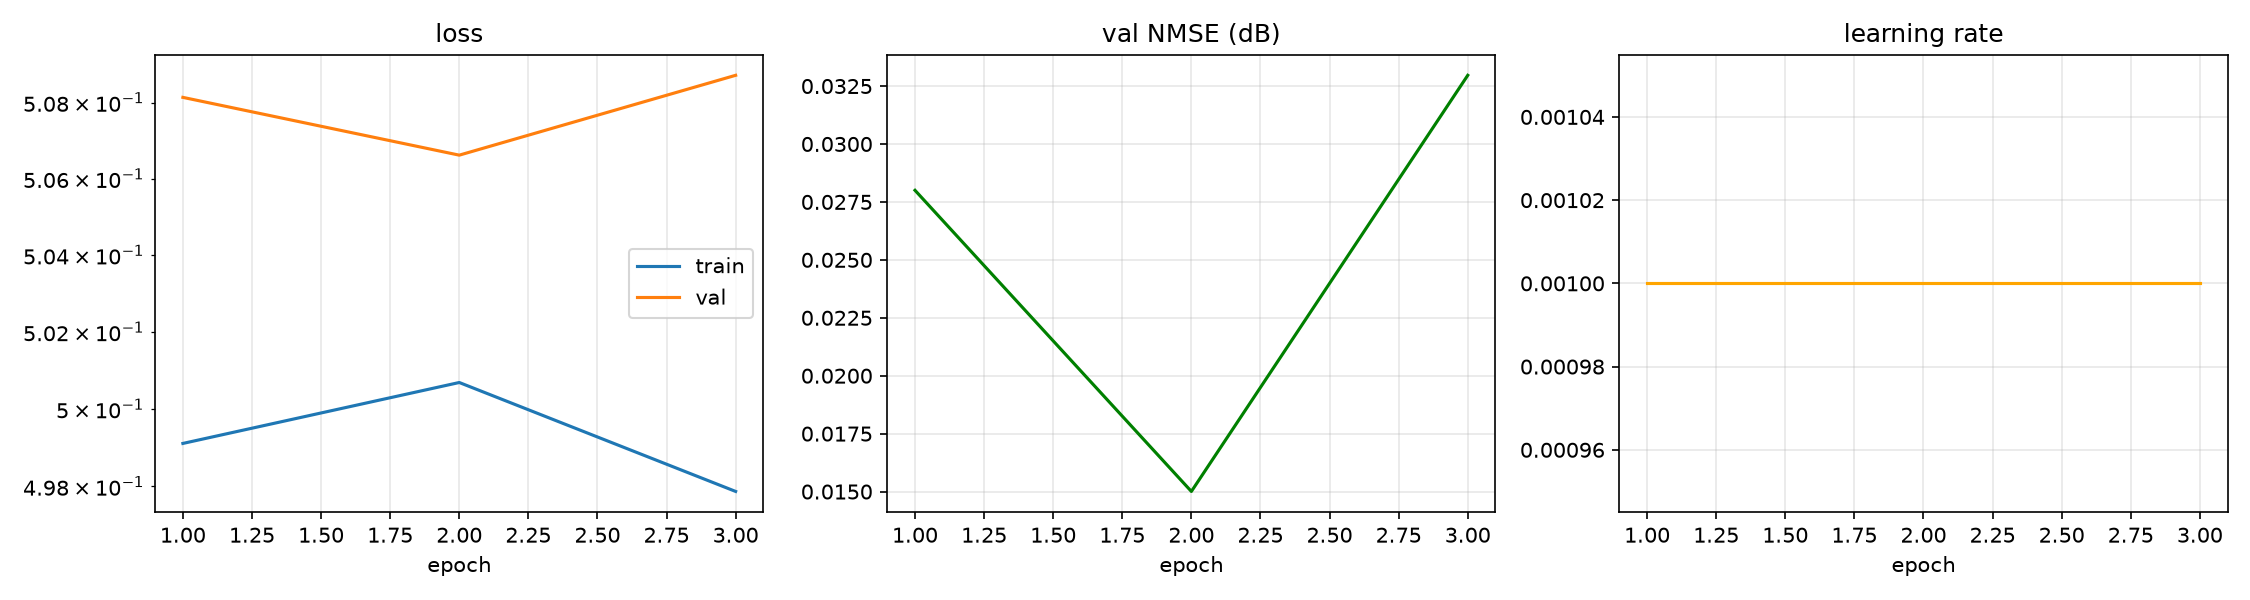

Data behind this chart, as committed beside it:
epoch, time, train_loss, val_loss, val_nmse_db, lr
1, 0.05, 0.4991, 0.5081, 0.028, 1.000e-03
2, 0.13, 0.5007, 0.5066, 0.015, 1.000e-03
3, 0.22, 0.4979, 0.5087, 0.033, 1.000e-03
